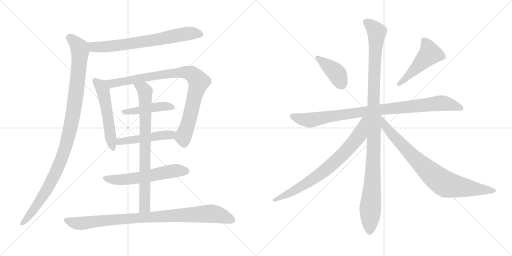
t = 0.00 s
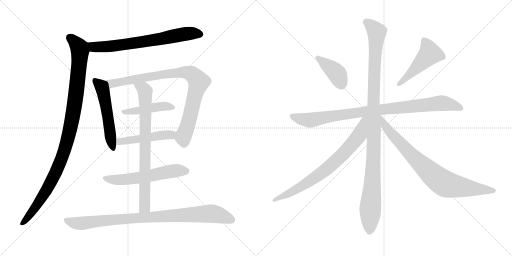
t = 2.54 s
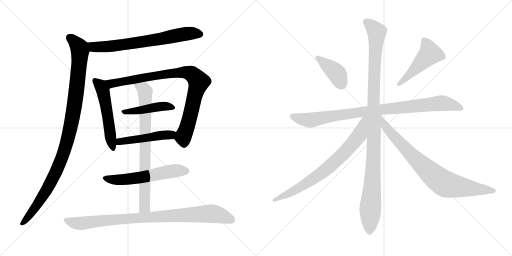
t = 5.08 s
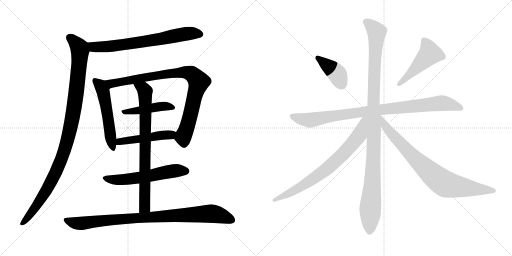
t = 7.62 s
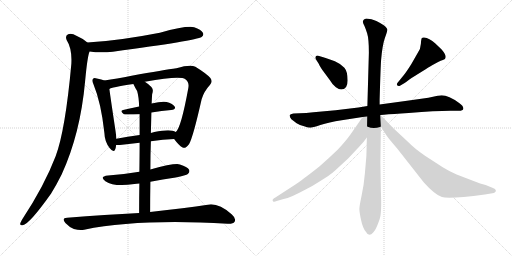
t = 10.15 s
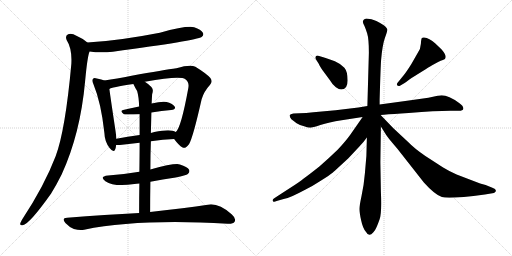
t = 12.69 s

The animated SVG that drew these frames (rendered in a browser with its animation timeline set to each time). Animation: 15 CSS @keyframes rules; one cycle of 12.69 s.

<svg version="1.1" viewBox="0 0 2048 1024" xmlns="http://www.w3.org/2000/svg">
  <g stroke="lightgray" stroke-dasharray="1,1" stroke-width="1" transform="scale(4, 4)">
    <line x1="0" y1="0" x2="256" y2="256"></line>
    <line x1="256" y1="0" x2="0" y2="256"></line>
    <line x1="128" y1="0" x2="128" y2="256"></line>
    <line x1="0" y1="128" x2="256" y2="128"></line>
    <line x1="256" y1="0" x2="512" y2="256"></line>
    <line x1="512" y1="0" x2="256" y2="256"></line>
    <line x1="384" y1="0" x2="384" y2="256"></line>
    <line x1="256" y1="128" x2="512" y2="128"></line>
  </g>
<g transform="scale(1, -1) translate(0, -850)">
   <style type="text/css">
    @keyframes keyframes0 {
      from {
       stroke: black;
       stroke-dashoffset: 708;
       stroke-width: 128;
       }
       70% {
       animation-timing-function: step-end;
       stroke: black;
       stroke-dashoffset: 0;
       stroke-width: 128;
       }
       to {
       stroke: black;
       stroke-width: 1024;
       }
       }
       #make-me-a-hanzi-animation-0 {
         animation: keyframes0 0.826172s both;
         animation-delay: 0.000000s;
         animation-timing-function: linear;
       }
    @keyframes keyframes1 {
      from {
       stroke: black;
       stroke-dashoffset: 1065;
       stroke-width: 128;
       }
       78% {
       animation-timing-function: step-end;
       stroke: black;
       stroke-dashoffset: 0;
       stroke-width: 128;
       }
       to {
       stroke: black;
       stroke-width: 1024;
       }
       }
       #make-me-a-hanzi-animation-1 {
         animation: keyframes1 1.116699s both;
         animation-delay: 0.826172s;
         animation-timing-function: linear;
       }
    @keyframes keyframes2 {
      from {
       stroke: black;
       stroke-dashoffset: 540;
       stroke-width: 128;
       }
       64% {
       animation-timing-function: step-end;
       stroke: black;
       stroke-dashoffset: 0;
       stroke-width: 128;
       }
       to {
       stroke: black;
       stroke-width: 1024;
       }
       }
       #make-me-a-hanzi-animation-2 {
         animation: keyframes2 0.689453s both;
         animation-delay: 1.942871s;
         animation-timing-function: linear;
       }
    @keyframes keyframes3 {
      from {
       stroke: black;
       stroke-dashoffset: 902;
       stroke-width: 128;
       }
       75% {
       animation-timing-function: step-end;
       stroke: black;
       stroke-dashoffset: 0;
       stroke-width: 128;
       }
       to {
       stroke: black;
       stroke-width: 1024;
       }
       }
       #make-me-a-hanzi-animation-3 {
         animation: keyframes3 0.984049s both;
         animation-delay: 2.632324s;
         animation-timing-function: linear;
       }
    @keyframes keyframes4 {
      from {
       stroke: black;
       stroke-dashoffset: 454;
       stroke-width: 128;
       }
       60% {
       animation-timing-function: step-end;
       stroke: black;
       stroke-dashoffset: 0;
       stroke-width: 128;
       }
       to {
       stroke: black;
       stroke-width: 1024;
       }
       }
       #make-me-a-hanzi-animation-4 {
         animation: keyframes4 0.619466s both;
         animation-delay: 3.616373s;
         animation-timing-function: linear;
       }
    @keyframes keyframes5 {
      from {
       stroke: black;
       stroke-dashoffset: 486;
       stroke-width: 128;
       }
       61% {
       animation-timing-function: step-end;
       stroke: black;
       stroke-dashoffset: 0;
       stroke-width: 128;
       }
       to {
       stroke: black;
       stroke-width: 1024;
       }
       }
       #make-me-a-hanzi-animation-5 {
         animation: keyframes5 0.645508s both;
         animation-delay: 4.235839s;
         animation-timing-function: linear;
       }
    @keyframes keyframes6 {
      from {
       stroke: black;
       stroke-dashoffset: 580;
       stroke-width: 128;
       }
       65% {
       animation-timing-function: step-end;
       stroke: black;
       stroke-dashoffset: 0;
       stroke-width: 128;
       }
       to {
       stroke: black;
       stroke-width: 1024;
       }
       }
       #make-me-a-hanzi-animation-6 {
         animation: keyframes6 0.722005s both;
         animation-delay: 4.881347s;
         animation-timing-function: linear;
       }
    @keyframes keyframes7 {
      from {
       stroke: black;
       stroke-dashoffset: 785;
       stroke-width: 128;
       }
       72% {
       animation-timing-function: step-end;
       stroke: black;
       stroke-dashoffset: 0;
       stroke-width: 128;
       }
       to {
       stroke: black;
       stroke-width: 1024;
       }
       }
       #make-me-a-hanzi-animation-7 {
         animation: keyframes7 0.888835s both;
         animation-delay: 5.603352s;
         animation-timing-function: linear;
       }
    @keyframes keyframes8 {
      from {
       stroke: black;
       stroke-dashoffset: 925;
       stroke-width: 128;
       }
       75% {
       animation-timing-function: step-end;
       stroke: black;
       stroke-dashoffset: 0;
       stroke-width: 128;
       }
       to {
       stroke: black;
       stroke-width: 1024;
       }
       }
       #make-me-a-hanzi-animation-8 {
         animation: keyframes8 1.002767s both;
         animation-delay: 6.492187s;
         animation-timing-function: linear;
       }
    @keyframes keyframes9 {
      from {
       stroke: black;
       stroke-dashoffset: 402;
       stroke-width: 128;
       }
       57% {
       animation-timing-function: step-end;
       stroke: black;
       stroke-dashoffset: 0;
       stroke-width: 128;
       }
       to {
       stroke: black;
       stroke-width: 1024;
       }
       }
       #make-me-a-hanzi-animation-9 {
         animation: keyframes9 0.577148s both;
         animation-delay: 7.494954s;
         animation-timing-function: linear;
       }
    @keyframes keyframes10 {
      from {
       stroke: black;
       stroke-dashoffset: 494;
       stroke-width: 128;
       }
       62% {
       animation-timing-function: step-end;
       stroke: black;
       stroke-dashoffset: 0;
       stroke-width: 128;
       }
       to {
       stroke: black;
       stroke-width: 1024;
       }
       }
       #make-me-a-hanzi-animation-10 {
         animation: keyframes10 0.652018s both;
         animation-delay: 8.072102s;
         animation-timing-function: linear;
       }
    @keyframes keyframes11 {
      from {
       stroke: black;
       stroke-dashoffset: 945;
       stroke-width: 128;
       }
       75% {
       animation-timing-function: step-end;
       stroke: black;
       stroke-dashoffset: 0;
       stroke-width: 128;
       }
       to {
       stroke: black;
       stroke-width: 1024;
       }
       }
       #make-me-a-hanzi-animation-11 {
         animation: keyframes11 1.019043s both;
         animation-delay: 8.724120s;
         animation-timing-function: linear;
       }
    @keyframes keyframes12 {
      from {
       stroke: black;
       stroke-dashoffset: 1110;
       stroke-width: 128;
       }
       78% {
       animation-timing-function: step-end;
       stroke: black;
       stroke-dashoffset: 0;
       stroke-width: 128;
       }
       to {
       stroke: black;
       stroke-width: 1024;
       }
       }
       #make-me-a-hanzi-animation-12 {
         animation: keyframes12 1.153320s both;
         animation-delay: 9.743163s;
         animation-timing-function: linear;
       }
    @keyframes keyframes13 {
      from {
       stroke: black;
       stroke-dashoffset: 764;
       stroke-width: 128;
       }
       71% {
       animation-timing-function: step-end;
       stroke: black;
       stroke-dashoffset: 0;
       stroke-width: 128;
       }
       to {
       stroke: black;
       stroke-width: 1024;
       }
       }
       #make-me-a-hanzi-animation-13 {
         animation: keyframes13 0.871745s both;
         animation-delay: 10.896483s;
         animation-timing-function: linear;
       }
    @keyframes keyframes14 {
      from {
       stroke: black;
       stroke-dashoffset: 828;
       stroke-width: 128;
       }
       73% {
       animation-timing-function: step-end;
       stroke: black;
       stroke-dashoffset: 0;
       stroke-width: 128;
       }
       to {
       stroke: black;
       stroke-width: 1024;
       }
       }
       #make-me-a-hanzi-animation-14 {
         animation: keyframes14 0.923828s both;
         animation-delay: 11.768228s;
         animation-timing-function: linear;
       }
</style>
<path d="M 358.5 644.5 Q 400.5 637.5 451.5 643.5 Q 784.5 688.5 806.5 702.5 Q 816.5 709.5 811.5 719.5 Q 804.5 732.5 776.5 741.5 Q 745.5 748.5 639.5 719.5 Q 470.5 686.5 349.5 680.5 C 319.5 678.5 328.5 648.5 358.5 644.5 Z" fill="lightgray"></path> 
<path d="M 349.5 680.5 Q 333.5 695.5 307.5 706.5 Q 286.5 718.5 272.5 713.5 Q 259.5 706.5 266.5 690.5 Q 288.5 656.5 285.5 596.5 Q 261.5 329.5 222.5 225.5 Q 177.5 107.5 88.5 -27.5 Q 84.5 -34.5 81.5 -41.5 Q 78.5 -53.5 90.5 -50.5 Q 117.5 -46.5 204.5 76.5 Q 225.5 110.5 246.5 152.5 Q 321.5 315.5 340.5 526.5 Q 349.5 622.5 357.5 642.5 Q 357.5 643.5 358.5 644.5 C 365.5 668.5 365.5 668.5 349.5 680.5 Z" fill="lightgray"></path> 
<path d="M 417.5 528.5 Q 407.5 532.5 387.5 536.5 Q 375.5 540.5 372.5 535.5 Q 365.5 529.5 373.5 514.5 Q 404.5 439.5 417.5 319.5 Q 418.5 283.5 438.5 258.5 Q 454.5 237.5 460.5 252.5 Q 463.5 259.5 464.5 270.5 L 465.5 295.5 Q 464.5 311.5 461.5 330.5 Q 442.5 456.5 437.5 494.5 C 433.5 523.5 433.5 523.5 417.5 528.5 Z" fill="lightgray"></path> 
<path d="M 696.5 294.5 Q 714.5 269.5 730.5 260.5 Q 740.5 253.5 756.5 274.5 Q 772.5 302.5 806.5 453.5 Q 815.5 484.5 839.5 510.5 Q 852.5 523.5 841.5 538.5 Q 825.5 556.5 781.5 583.5 Q 760.5 593.5 705.5 577.5 Q 657.5 571.5 526.5 547.5 Q 465.5 535.5 417.5 528.5 C 387.5 523.5 409.5 484.5 437.5 494.5 Q 443.5 501.5 533.5 514.5 L 579.5 523.5 Q 720.5 548.5 741.5 533.5 Q 757.5 521.5 753.5 499.5 Q 723.5 334.5 702.5 322.5 C 689.5 303.5 689.5 303.5 696.5 294.5 Z" fill="lightgray"></path> 
<path d="M 605.5 400.5 Q 647.5 407.5 684.5 410.5 Q 705.5 413.5 698.5 424.5 Q 688.5 437.5 666.5 442.5 Q 645.5 445.5 606.5 436.5 L 556.5 424.5 Q 522.5 417.5 492.5 410.5 Q 477.5 407.5 495.5 393.5 Q 499.5 390.5 558.5 393.5 L 605.5 400.5 Z" fill="lightgray"></path> 
<path d="M 603.5 285.5 Q 652.5 292.5 696.5 294.5 C 726.5 296.5 729.5 309.5 702.5 322.5 Q 684.5 335.5 617.5 322.5 Q 610.5 321.5 603.5 318.5 L 558.5 310.5 Q 509.5 303.5 465.5 295.5 C 435.5 290.5 434.5 271.5 464.5 270.5 Q 473.5 269.5 488.5 271.5 L 558.5 279.5 L 603.5 285.5 Z" fill="lightgray"></path> 
<path d="M 601.5 123.5 Q 650.5 133.5 702.5 140.5 Q 744.5 149.5 751.5 154.5 Q 760.5 161.5 756.5 171.5 Q 749.5 183.5 719.5 192.5 Q 698.5 198.5 601.5 172.5 L 557.5 163.5 Q 499.5 153.5 432.5 148.5 Q 395.5 144.5 421.5 125.5 Q 457.5 101.5 537.5 114.5 Q 546.5 115.5 557.5 116.5 L 601.5 123.5 Z" fill="lightgray"></path> 
<path d="M 600.5 2.5 Q 600.5 65.5 601.5 123.5 L 601.5 172.5 Q 601.5 232.5 603.5 285.5 L 603.5 318.5 L 605.5 400.5 L 606.5 436.5 Q 607.5 458.5 608.5 473.5 Q 615.5 492.5 605.5 502.5 Q 592.5 515.5 579.5 523.5 C 555.5 540.5 520.5 541.5 533.5 514.5 Q 540.5 499.5 548.5 486.5 Q 555.5 462.5 556.5 424.5 L 558.5 393.5 L 558.5 310.5 L 558.5 279.5 Q 558.5 230.5 557.5 163.5 L 557.5 116.5 Q 556.5 64.5 556.5 -1.5 C 556.5 -31.5 600.5 -27.5 600.5 2.5 Z" fill="lightgray"></path> 
<path d="M 556.5 -1.5 Q 423.5 -8.5 268.5 -20.5 Q 244.5 -21.5 261.5 -41.5 Q 276.5 -57.5 295.5 -65.5 Q 319.5 -72.5 336.5 -68.5 Q 558.5 -23.5 910.5 -44.5 Q 932.5 -45.5 938.5 -36.5 Q 945.5 -23.5 927.5 -7.5 Q 872.5 40.5 830.5 31.5 Q 743.5 18.5 600.5 2.5 L 556.5 -1.5 Z" fill="lightgray"></path> 
<path d="M 1364.5 492.0 Q 1390.5 492.0 1390.5 528.0 Q 1390.5 564.0 1377.5 579.0 Q 1364.5 594.0 1339.5 605.0 Q 1314.5 615.0 1299.5 619.0 L 1276.5 626.0 Q 1268.5 630.0 1263.5 625.0 Q 1259.5 619.0 1263.5 613.0 L 1275.5 594.0 Q 1277.5 588.0 1289.5 570.0 L 1320.5 528.0 Q 1330.5 510.0 1343.5 501.0 Q 1356.5 492.0 1364.5 492.0 Z" fill="lightgray"></path> 
<path d="M 1594.5 506.0 Q 1598.5 506.0 1601.5 508.0 L 1618.5 518.0 Q 1623.5 521.0 1637.5 532.0 Q 1652.5 542.0 1686.5 563.0 Q 1718.5 584.0 1728.5 589.0 L 1750.5 601.0 Q 1764.5 608.0 1771.5 610.0 Q 1796.5 617.0 1766.5 652.0 L 1741.5 676.0 Q 1716.5 699.0 1696.5 700.0 Q 1690.5 701.0 1687.5 698.0 Q 1684.5 694.0 1683.5 675.0 Q 1683.5 656.0 1669.5 636.0 L 1645.5 594.0 Q 1627.5 565.0 1615.5 550.0 L 1589.5 518.0 Q 1587.5 515.0 1587.5 513.0 Q 1587.5 506.0 1594.5 506.0 Z" fill="lightgray"></path> 
<path d="M 1469.5 426.0 L 1433.5 420.0 L 1342.5 409.0 L 1253.5 401.0 Q 1223.5 398.0 1198.5 397.0 L 1173.5 396.0 Q 1160.5 394.0 1158.5 389.0 Q 1158.5 382.0 1165.5 373.0 L 1186.5 357.0 Q 1198.5 350.0 1216.5 345.0 Q 1234.5 339.0 1241.5 339.0 Q 1249.5 339.0 1281.5 350.0 Q 1314.5 361.0 1366.5 369.0 L 1450.5 382.0 L 1522.5 390.0 L 1535.5 391.0 Q 1570.5 394.0 1634.5 398.0 Q 1743.5 407.0 1800.5 407.0 L 1831.5 407.0 Q 1851.5 406.0 1853.5 415.0 Q 1853.5 427.0 1836.5 438.0 Q 1794.5 469.0 1766.5 469.0 Q 1760.5 469.0 1750.5 467.0 L 1713.5 459.0 Q 1681.5 454.0 1635.5 448.0 L 1518.5 432.0 L 1469.5 426.0 Z" fill="lightgray"></path> 
<path d="M 1451.5 762.0 Q 1452.5 756.0 1457.5 747.0 Q 1461.5 738.0 1468.5 717.0 Q 1475.5 695.0 1475.5 640.0 L 1469.5 426.0 L 1467.5 300.0 L 1465.5 226.0 L 1459.5 156.0 Q 1455.5 109.0 1446.5 68.0 Q 1437.5 26.0 1437.5 14.0 Q 1437.5 1.0 1444.5 -31.0 Q 1451.5 -64.0 1463.5 -77.0 Q 1475.5 -100.0 1493.5 -79.0 Q 1502.5 -68.0 1505.5 -60.0 Q 1509.5 -52.0 1518.5 -27.0 Q 1527.5 -2.0 1523.5 85.0 L 1521.5 201.0 L 1523.5 344.0 L 1518.5 432.0 L 1518.5 451.0 Q 1522.5 589.0 1524.5 611.0 Q 1529.5 670.0 1539.5 698.0 Q 1549.5 725.0 1549.5 731.0 Q 1549.5 737.0 1536.5 748.0 Q 1525.5 756.0 1505.5 766.0 Q 1486.5 776.0 1465.5 776.0 Q 1451.5 773.0 1451.5 762.0 Z" fill="lightgray"></path> 
<path d="M 1450.5 382.0 L 1402.5 313.0 Q 1382.5 285.0 1350.5 251.0 Q 1318.5 220.0 1277.5 184.0 Q 1234.5 150.0 1213.5 135.0 Q 1199.5 123.0 1158.5 97.0 L 1101.5 60.0 Q 1088.5 53.0 1090.5 48.0 Q 1091.5 43.0 1095.5 43.0 Q 1098.5 42.0 1106.5 46.0 L 1134.5 54.0 Q 1148.5 56.0 1170.5 66.0 Q 1192.5 76.0 1220.5 91.0 Q 1249.5 105.0 1284.5 128.0 Q 1319.5 150.0 1327.5 157.0 Q 1335.5 163.0 1393.5 217.0 L 1437.5 264.0 Q 1452.5 279.0 1467.5 300.0 C 1538.5 394.0 1467.5 407.0 1450.5 382.0 Z" fill="lightgray"></path> 
<path d="M 1523.5 344.0 L 1540.5 317.0 Q 1545.5 306.0 1589.5 255.0 L 1695.5 120.0 Q 1739.5 71.0 1767.5 62.0 Q 1795.5 53.0 1939.5 72.0 L 1969.5 77.0 Q 1983.5 79.0 1983.5 88.0 Q 1983.5 94.0 1969.5 99.0 L 1942.5 110.0 L 1920.5 116.0 L 1826.5 152.0 Q 1800.5 163.0 1772.5 180.0 L 1701.5 226.0 Q 1657.5 256.0 1631.5 283.0 L 1573.5 337.0 L 1522.5 390.0 L 1520.5 390.0 C 1498.5 410.0 1507.5 369.0 1523.5 344.0 Z" fill="lightgray"></path> 
      <clipPath id="make-me-a-hanzi-clip-0">
      <path d="M 358.5 644.5 Q 400.5 637.5 451.5 643.5 Q 784.5 688.5 806.5 702.5 Q 816.5 709.5 811.5 719.5 Q 804.5 732.5 776.5 741.5 Q 745.5 748.5 639.5 719.5 Q 470.5 686.5 349.5 680.5 C 319.5 678.5 328.5 648.5 358.5 644.5 Z" fill="lightgray"></path>
      </clipPath>
      <path clip-path="url(#make-me-a-hanzi-clip-0)" d="M 356.5 675.5 L 381.5 661.5 L 462.5 665.5 L 763.5 717.5 L 800.5 713.5 " fill="none" id="make-me-a-hanzi-animation-0" stroke-dasharray="580 1160" stroke-linecap="round"></path>

      <clipPath id="make-me-a-hanzi-clip-1">
      <path d="M 349.5 680.5 Q 333.5 695.5 307.5 706.5 Q 286.5 718.5 272.5 713.5 Q 259.5 706.5 266.5 690.5 Q 288.5 656.5 285.5 596.5 Q 261.5 329.5 222.5 225.5 Q 177.5 107.5 88.5 -27.5 Q 84.5 -34.5 81.5 -41.5 Q 78.5 -53.5 90.5 -50.5 Q 117.5 -46.5 204.5 76.5 Q 225.5 110.5 246.5 152.5 Q 321.5 315.5 340.5 526.5 Q 349.5 622.5 357.5 642.5 Q 357.5 643.5 358.5 644.5 C 365.5 668.5 365.5 668.5 349.5 680.5 Z" fill="lightgray"></path>
      </clipPath>
      <path clip-path="url(#make-me-a-hanzi-clip-1)" d="M 279.5 699.5 L 317.5 660.5 L 319.5 640.5 L 306.5 488.5 L 277.5 319.5 L 248.5 221.5 L 195.5 105.5 L 142.5 20.5 L 90.5 -41.5 " fill="none" id="make-me-a-hanzi-animation-1" stroke-dasharray="937 1874" stroke-linecap="round"></path>

      <clipPath id="make-me-a-hanzi-clip-2">
      <path d="M 417.5 528.5 Q 407.5 532.5 387.5 536.5 Q 375.5 540.5 372.5 535.5 Q 365.5 529.5 373.5 514.5 Q 404.5 439.5 417.5 319.5 Q 418.5 283.5 438.5 258.5 Q 454.5 237.5 460.5 252.5 Q 463.5 259.5 464.5 270.5 L 465.5 295.5 Q 464.5 311.5 461.5 330.5 Q 442.5 456.5 437.5 494.5 C 433.5 523.5 433.5 523.5 417.5 528.5 Z" fill="lightgray"></path>
      </clipPath>
      <path clip-path="url(#make-me-a-hanzi-clip-2)" d="M 380.5 527.5 L 401.5 508.5 L 411.5 487.5 L 450.5 258.5 " fill="none" id="make-me-a-hanzi-animation-2" stroke-dasharray="412 824" stroke-linecap="round"></path>

      <clipPath id="make-me-a-hanzi-clip-3">
      <path d="M 696.5 294.5 Q 714.5 269.5 730.5 260.5 Q 740.5 253.5 756.5 274.5 Q 772.5 302.5 806.5 453.5 Q 815.5 484.5 839.5 510.5 Q 852.5 523.5 841.5 538.5 Q 825.5 556.5 781.5 583.5 Q 760.5 593.5 705.5 577.5 Q 657.5 571.5 526.5 547.5 Q 465.5 535.5 417.5 528.5 C 387.5 523.5 409.5 484.5 437.5 494.5 Q 443.5 501.5 533.5 514.5 L 579.5 523.5 Q 720.5 548.5 741.5 533.5 Q 757.5 521.5 753.5 499.5 Q 723.5 334.5 702.5 322.5 C 689.5 303.5 689.5 303.5 696.5 294.5 Z" fill="lightgray"></path>
      </clipPath>
      <path clip-path="url(#make-me-a-hanzi-clip-3)" d="M 425.5 525.5 L 444.5 515.5 L 720.5 561.5 L 753.5 559.5 L 772.5 550.5 L 795.5 523.5 L 755.5 365.5 L 733.5 305.5 L 736.5 277.5 " fill="none" id="make-me-a-hanzi-animation-3" stroke-dasharray="774 1548" stroke-linecap="round"></path>

      <clipPath id="make-me-a-hanzi-clip-4">
      <path d="M 605.5 400.5 Q 647.5 407.5 684.5 410.5 Q 705.5 413.5 698.5 424.5 Q 688.5 437.5 666.5 442.5 Q 645.5 445.5 606.5 436.5 L 556.5 424.5 Q 522.5 417.5 492.5 410.5 Q 477.5 407.5 495.5 393.5 Q 499.5 390.5 558.5 393.5 L 605.5 400.5 Z" fill="lightgray"></path>
      </clipPath>
      <path clip-path="url(#make-me-a-hanzi-clip-4)" d="M 493.5 401.5 L 544.5 404.5 L 635.5 424.5 L 689.5 420.5 " fill="none" id="make-me-a-hanzi-animation-4" stroke-dasharray="326 652" stroke-linecap="round"></path>

      <clipPath id="make-me-a-hanzi-clip-5">
      <path d="M 603.5 285.5 Q 652.5 292.5 696.5 294.5 C 726.5 296.5 729.5 309.5 702.5 322.5 Q 684.5 335.5 617.5 322.5 Q 610.5 321.5 603.5 318.5 L 558.5 310.5 Q 509.5 303.5 465.5 295.5 C 435.5 290.5 434.5 271.5 464.5 270.5 Q 473.5 269.5 488.5 271.5 L 558.5 279.5 L 603.5 285.5 Z" fill="lightgray"></path>
      </clipPath>
      <path clip-path="url(#make-me-a-hanzi-clip-5)" d="M 469.5 276.5 L 490.5 286.5 L 695.5 316.5 " fill="none" id="make-me-a-hanzi-animation-5" stroke-dasharray="358 716" stroke-linecap="round"></path>

      <clipPath id="make-me-a-hanzi-clip-6">
      <path d="M 601.5 123.5 Q 650.5 133.5 702.5 140.5 Q 744.5 149.5 751.5 154.5 Q 760.5 161.5 756.5 171.5 Q 749.5 183.5 719.5 192.5 Q 698.5 198.5 601.5 172.5 L 557.5 163.5 Q 499.5 153.5 432.5 148.5 Q 395.5 144.5 421.5 125.5 Q 457.5 101.5 537.5 114.5 Q 546.5 115.5 557.5 116.5 L 601.5 123.5 Z" fill="lightgray"></path>
      </clipPath>
      <path clip-path="url(#make-me-a-hanzi-clip-6)" d="M 424.5 138.5 L 452.5 131.5 L 491.5 131.5 L 700.5 167.5 L 744.5 165.5 " fill="none" id="make-me-a-hanzi-animation-6" stroke-dasharray="452 904" stroke-linecap="round"></path>

      <clipPath id="make-me-a-hanzi-clip-7">
      <path d="M 600.5 2.5 Q 600.5 65.5 601.5 123.5 L 601.5 172.5 Q 601.5 232.5 603.5 285.5 L 603.5 318.5 L 605.5 400.5 L 606.5 436.5 Q 607.5 458.5 608.5 473.5 Q 615.5 492.5 605.5 502.5 Q 592.5 515.5 579.5 523.5 C 555.5 540.5 520.5 541.5 533.5 514.5 Q 540.5 499.5 548.5 486.5 Q 555.5 462.5 556.5 424.5 L 558.5 393.5 L 558.5 310.5 L 558.5 279.5 Q 558.5 230.5 557.5 163.5 L 557.5 116.5 Q 556.5 64.5 556.5 -1.5 C 556.5 -31.5 600.5 -27.5 600.5 2.5 Z" fill="lightgray"></path>
      </clipPath>
      <path clip-path="url(#make-me-a-hanzi-clip-7)" d="M 542.5 509.5 L 580.5 484.5 L 578.5 25.5 L 563.5 6.5 " fill="none" id="make-me-a-hanzi-animation-7" stroke-dasharray="657 1314" stroke-linecap="round"></path>

      <clipPath id="make-me-a-hanzi-clip-8">
      <path d="M 556.5 -1.5 Q 423.5 -8.5 268.5 -20.5 Q 244.5 -21.5 261.5 -41.5 Q 276.5 -57.5 295.5 -65.5 Q 319.5 -72.5 336.5 -68.5 Q 558.5 -23.5 910.5 -44.5 Q 932.5 -45.5 938.5 -36.5 Q 945.5 -23.5 927.5 -7.5 Q 872.5 40.5 830.5 31.5 Q 743.5 18.5 600.5 2.5 L 556.5 -1.5 Z" fill="lightgray"></path>
      </clipPath>
      <path clip-path="url(#make-me-a-hanzi-clip-8)" d="M 264.5 -30.5 L 319.5 -43.5 L 464.5 -27.5 L 829.5 -4.5 L 862.5 -6.5 L 926.5 -28.5 " fill="none" id="make-me-a-hanzi-animation-8" stroke-dasharray="797 1594" stroke-linecap="round"></path>

      <clipPath id="make-me-a-hanzi-clip-9">
      <path d="M 1364.5 492.0 Q 1390.5 492.0 1390.5 528.0 Q 1390.5 564.0 1377.5 579.0 Q 1364.5 594.0 1339.5 605.0 Q 1314.5 615.0 1299.5 619.0 L 1276.5 626.0 Q 1268.5 630.0 1263.5 625.0 Q 1259.5 619.0 1263.5 613.0 L 1275.5 594.0 Q 1277.5 588.0 1289.5 570.0 L 1320.5 528.0 Q 1330.5 510.0 1343.5 501.0 Q 1356.5 492.0 1364.5 492.0 Z" fill="lightgray"></path>
      </clipPath>
      <path clip-path="url(#make-me-a-hanzi-clip-9)" d="M 1270.5 619.0 L 1347.5 556.0 L 1366.5 514.0 " fill="none" id="make-me-a-hanzi-animation-9" stroke-dasharray="274 548" stroke-linecap="round"></path>

      <clipPath id="make-me-a-hanzi-clip-10">
      <path d="M 1594.5 506.0 Q 1598.5 506.0 1601.5 508.0 L 1618.5 518.0 Q 1623.5 521.0 1637.5 532.0 Q 1652.5 542.0 1686.5 563.0 Q 1718.5 584.0 1728.5 589.0 L 1750.5 601.0 Q 1764.5 608.0 1771.5 610.0 Q 1796.5 617.0 1766.5 652.0 L 1741.5 676.0 Q 1716.5 699.0 1696.5 700.0 Q 1690.5 701.0 1687.5 698.0 Q 1684.5 694.0 1683.5 675.0 Q 1683.5 656.0 1669.5 636.0 L 1645.5 594.0 Q 1627.5 565.0 1615.5 550.0 L 1589.5 518.0 Q 1587.5 515.0 1587.5 513.0 Q 1587.5 506.0 1594.5 506.0 Z" fill="lightgray"></path>
      </clipPath>
      <path clip-path="url(#make-me-a-hanzi-clip-10)" d="M 1693.5 692.0 L 1710.5 665.0 L 1719.5 635.0 L 1594.5 513.0 " fill="none" id="make-me-a-hanzi-animation-10" stroke-dasharray="366 732" stroke-linecap="round"></path>

      <clipPath id="make-me-a-hanzi-clip-11">
      <path d="M 1469.5 426.0 L 1433.5 420.0 L 1342.5 409.0 L 1253.5 401.0 Q 1223.5 398.0 1198.5 397.0 L 1173.5 396.0 Q 1160.5 394.0 1158.5 389.0 Q 1158.5 382.0 1165.5 373.0 L 1186.5 357.0 Q 1198.5 350.0 1216.5 345.0 Q 1234.5 339.0 1241.5 339.0 Q 1249.5 339.0 1281.5 350.0 Q 1314.5 361.0 1366.5 369.0 L 1450.5 382.0 L 1522.5 390.0 L 1535.5 391.0 Q 1570.5 394.0 1634.5 398.0 Q 1743.5 407.0 1800.5 407.0 L 1831.5 407.0 Q 1851.5 406.0 1853.5 415.0 Q 1853.5 427.0 1836.5 438.0 Q 1794.5 469.0 1766.5 469.0 Q 1760.5 469.0 1750.5 467.0 L 1713.5 459.0 Q 1681.5 454.0 1635.5 448.0 L 1518.5 432.0 L 1469.5 426.0 Z" fill="lightgray"></path>
      </clipPath>
      <path clip-path="url(#make-me-a-hanzi-clip-11)" d="M 1164.5 387.0 L 1200.5 374.0 L 1241.5 369.0 L 1466.5 405.0 L 1765.5 438.0 L 1843.5 418.0 " fill="none" id="make-me-a-hanzi-animation-11" stroke-dasharray="817 1634" stroke-linecap="round"></path>

      <clipPath id="make-me-a-hanzi-clip-12">
      <path d="M 1451.5 762.0 Q 1452.5 756.0 1457.5 747.0 Q 1461.5 738.0 1468.5 717.0 Q 1475.5 695.0 1475.5 640.0 L 1469.5 426.0 L 1467.5 300.0 L 1465.5 226.0 L 1459.5 156.0 Q 1455.5 109.0 1446.5 68.0 Q 1437.5 26.0 1437.5 14.0 Q 1437.5 1.0 1444.5 -31.0 Q 1451.5 -64.0 1463.5 -77.0 Q 1475.5 -100.0 1493.5 -79.0 Q 1502.5 -68.0 1505.5 -60.0 Q 1509.5 -52.0 1518.5 -27.0 Q 1527.5 -2.0 1523.5 85.0 L 1521.5 201.0 L 1523.5 344.0 L 1518.5 432.0 L 1518.5 451.0 Q 1522.5 589.0 1524.5 611.0 Q 1529.5 670.0 1539.5 698.0 Q 1549.5 725.0 1549.5 731.0 Q 1549.5 737.0 1536.5 748.0 Q 1525.5 756.0 1505.5 766.0 Q 1486.5 776.0 1465.5 776.0 Q 1451.5 773.0 1451.5 762.0 Z" fill="lightgray"></path>
      </clipPath>
      <path clip-path="url(#make-me-a-hanzi-clip-12)" d="M 1464.5 762.0 L 1488.5 744.0 L 1507.5 718.0 L 1496.5 555.0 L 1494.5 225.0 L 1478.5 -73.0 " fill="none" id="make-me-a-hanzi-animation-12" stroke-dasharray="982 1964" stroke-linecap="round"></path>

      <clipPath id="make-me-a-hanzi-clip-13">
      <path d="M 1450.5 382.0 L 1402.5 313.0 Q 1382.5 285.0 1350.5 251.0 Q 1318.5 220.0 1277.5 184.0 Q 1234.5 150.0 1213.5 135.0 Q 1199.5 123.0 1158.5 97.0 L 1101.5 60.0 Q 1088.5 53.0 1090.5 48.0 Q 1091.5 43.0 1095.5 43.0 Q 1098.5 42.0 1106.5 46.0 L 1134.5 54.0 Q 1148.5 56.0 1170.5 66.0 Q 1192.5 76.0 1220.5 91.0 Q 1249.5 105.0 1284.5 128.0 Q 1319.5 150.0 1327.5 157.0 Q 1335.5 163.0 1393.5 217.0 L 1437.5 264.0 Q 1452.5 279.0 1467.5 300.0 C 1538.5 394.0 1467.5 407.0 1450.5 382.0 Z" fill="lightgray"></path>
      </clipPath>
      <path clip-path="url(#make-me-a-hanzi-clip-13)" d="M 1464.5 377.0 L 1455.5 370.0 L 1437.5 310.0 L 1350.5 212.0 L 1252.5 134.0 L 1169.5 83.0 L 1096.5 49.0 " fill="none" id="make-me-a-hanzi-animation-13" stroke-dasharray="636 1272" stroke-linecap="round"></path>

      <clipPath id="make-me-a-hanzi-clip-14">
      <path d="M 1523.5 344.0 L 1540.5 317.0 Q 1545.5 306.0 1589.5 255.0 L 1695.5 120.0 Q 1739.5 71.0 1767.5 62.0 Q 1795.5 53.0 1939.5 72.0 L 1969.5 77.0 Q 1983.5 79.0 1983.5 88.0 Q 1983.5 94.0 1969.5 99.0 L 1942.5 110.0 L 1920.5 116.0 L 1826.5 152.0 Q 1800.5 163.0 1772.5 180.0 L 1701.5 226.0 Q 1657.5 256.0 1631.5 283.0 L 1573.5 337.0 L 1522.5 390.0 L 1520.5 390.0 C 1498.5 410.0 1507.5 369.0 1523.5 344.0 Z" fill="lightgray"></path>
      </clipPath>
      <path clip-path="url(#make-me-a-hanzi-clip-14)" d="M 1522.5 382.0 L 1540.5 346.0 L 1583.5 295.0 L 1679.5 197.0 L 1762.5 125.0 L 1808.5 107.0 L 1975.5 87.0 " fill="none" id="make-me-a-hanzi-animation-14" stroke-dasharray="700 1400" stroke-linecap="round"></path>

</g>
</svg>
